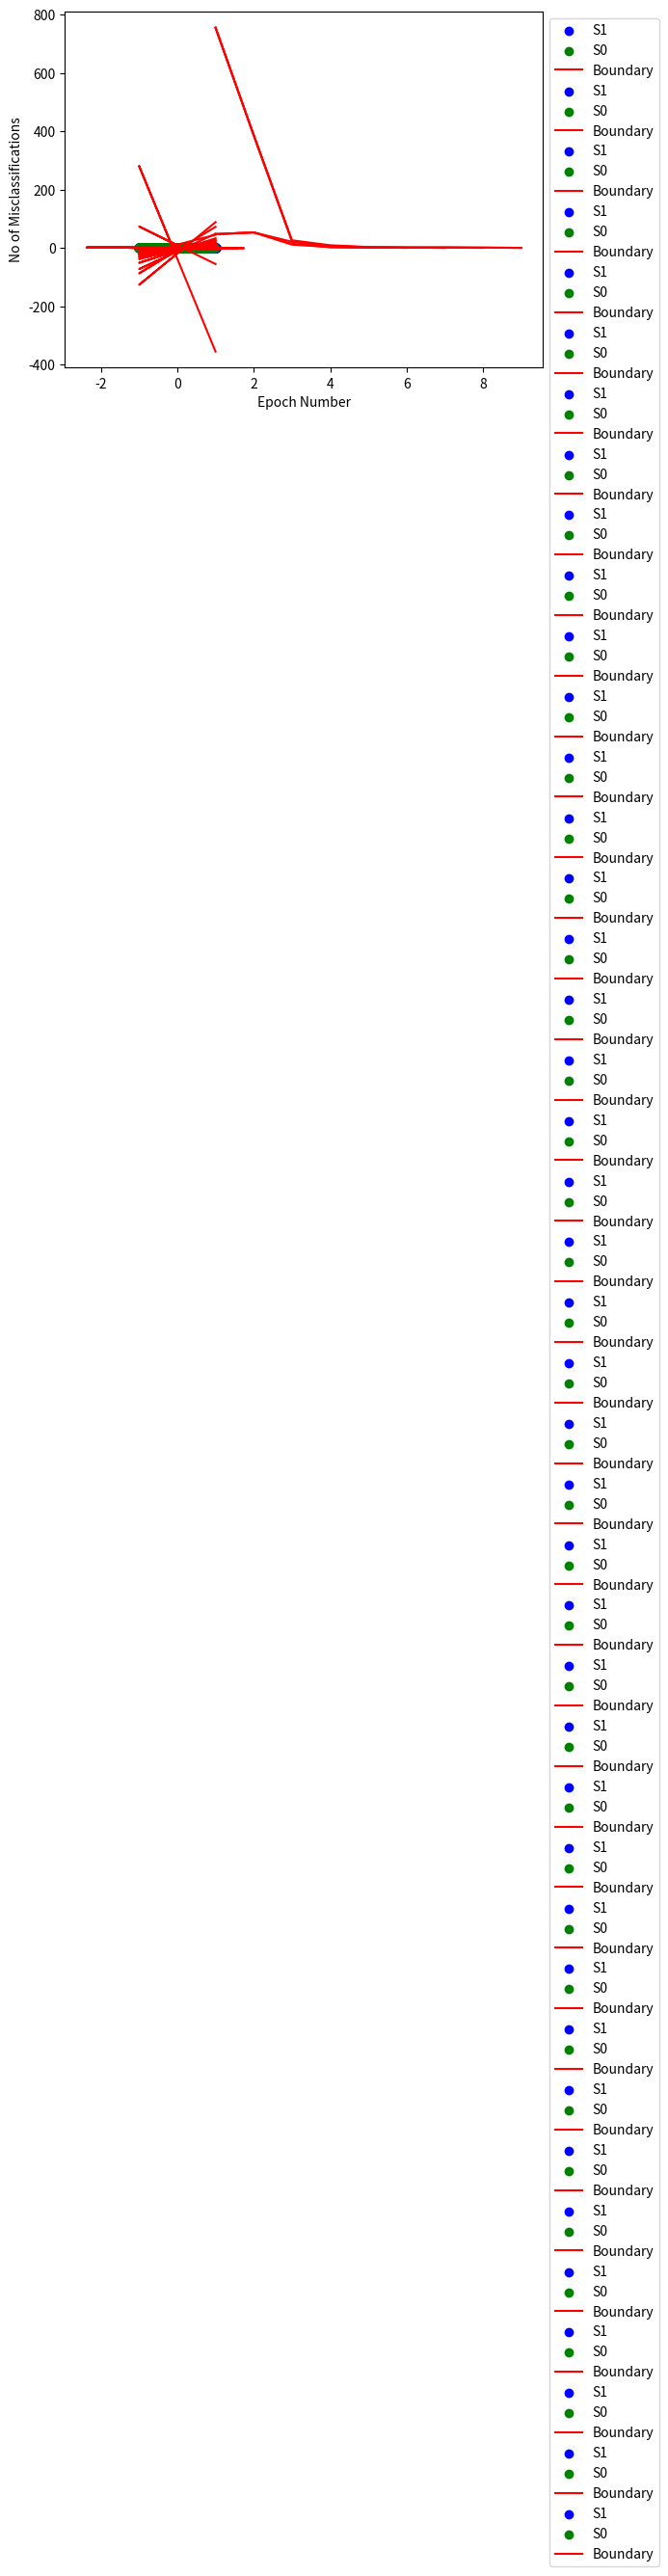

Reproduce this figure in Python.
# -*- coding: utf-8 -*-
"""
Created on Thu Sep 14 19:40:48 2017

[redacted]
"""

import random
import numpy
import matplotlib.pyplot as plt

def plotGraph(S0, S1, weights):
    w0 = weights[0]
    w1 = weights[1]
    w2 = weights[2]

    #Solving eqn w0+w1x1+w2x2 = 0
    #if x1 = 1
    p1 = [1]
    x2 = (-w0 - w1) / w2
    p1.append(x2)
    #if x2 = 1
    p2 = [1]
    x1 = (-w0 - w2) / w1
    p2.insert(0, x1)
    #if x1 = -1
    p3 = [-1]
    x2 = (-w0 + w1) / w2
    p3.append(x2)
    #if x2 = -1
    p4 = [-1]
    x1 = (-w0 + w2) / w1
    p4.insert(0, x1)
    
    data = numpy.array([p1,p2,p3,p4])
    k, l = data.T
    
    plt.ylabel('x2')
    plt.xlabel('x1')
    
    if(len(S1) != 0):
        data = numpy.array(S1)
        x, y = data.T
        plt.scatter(x,y,color='blue', label='S1')
    if(len(S0) != 0):
        data = numpy.array(S0)
        x, y = data.T
        plt.scatter(x,y,color='green', label='S0')
        
    plt.plot(k, l, color = 'red', label='Boundary')
    plt.legend(bbox_to_anchor=(1,1), loc='upper left')
    plt.show()
    
def plotEpochNumberVersusMisclassifications(epochCounts, misClassifications):
    plt.ylabel('No of Misclassifications')
    plt.xlabel('Epoch Number')
    plt.plot(epochCounts, misClassifications, color = 'red')
    plt.show()
    
def classify(S, w):
    set1 = []
    set0 = []
    count = 0
    weightsTranspose = w.transpose()
    for i in S:
        count += 1
        X = [1] + list(i)
        weightedSum = numpy.matmul(X, weightsTranspose)
        if(weightedSum >= 0):
            set1.append(list(i))
        elif(weightedSum < 0):
            set0.append(list(i))
    return set0, set1
    
def generateWeights():
    w0 = float("%.2f" % random.uniform(-1/4,1/4))
    w1 = float("%.2f" % random.uniform(-1,1))
    w2 = float("%.2f" % random.uniform(-1,1))
    weights = numpy.array([ float("%.2f" % elem) for elem in[w0, w1,w2]])
    print('Optimal Weights [w0, w1, w2] = ' , list(weights))
    return weights
    
def generateWeightsPrime():
    w0Prime = float("%.2f" % random.uniform(-1,1))
    w1Prime = float("%.2f" % random.uniform(-1,1))
    w2Prime = float("%.2f" % random.uniform(-1,1))
    weightsPrime = numpy.array([ float("%.2f" % elem) for elem in [w0Prime, w1Prime,w2Prime]])
    print('[W0\', W1\', W2\'] = ' , list(weightsPrime))
    return weightsPrime
    
def generateInputs(n):
    S = [] 
    for i in range(0,n):
        S.append([float("%.2f" % random.uniform(-1,1)), float("%.2f" % random.uniform(-1,1))])
    return S
    
def calculateMisclassifications(s, sPrime, desired, actual, w, trainingParameter):
    misClassifications = 0
    omega = w
    if(len(s) != 0):
        for i in s:
            if(i not in sPrime):
                X = [1] + i
                omega = numpy.array([ float("%.2f" % elem) for elem in list(numpy.array(w).transpose() + numpy.array(X).transpose() * (desired - actual) * trainingParameter)])
                misClassifications += 1
                w = omega
    return misClassifications, omega

def perceptronTrainingAlgorithm(S, S0, S1, weightsPrime, trainingParameter):
    epochCounts = []
    misClassifications = []
    S0Prime, S1Prime = classify(S, weightsPrime)
    s0Misclassifications, o = calculateMisclassifications(S0, S0Prime, 0, 1, numpy.array(weightsPrime), trainingParameter)
    s1Misclassifications, o = calculateMisclassifications(S1, S1Prime, 1, 0, numpy.array(o), trainingParameter)
    totalMisclassifications = s0Misclassifications + s1Misclassifications
    print('Number of Misclassifications using W\' (epoch 1): ' + str(totalMisclassifications))
    print('[W0\'\',W1\'\',W2\'\']', [ float("%.2f" % elem) for elem in list(o)])
    epochCounts.append(1)
    misClassifications.append(totalMisclassifications)
    
    epoch =2
    while(totalMisclassifications != 0):
        S0Prime = []
        S1Prime = []
        S0Prime, S1Prime = classify(S, o)
        s0Misclassifications, o = calculateMisclassifications(S0, S0Prime, 0, 1, numpy.array(o), trainingParameter)
        s1Misclassifications, o = calculateMisclassifications(S1, S1Prime, 1, 0, numpy.array(o), trainingParameter)
        totalMisclassifications = s0Misclassifications + s1Misclassifications
        epochCounts.append(epoch)
        misClassifications.append(totalMisclassifications)
        plotGraph(S0, S1, o)
        epoch += 1
    print("Number of Epochs: ", epoch - 1)
    print('Final Weights = ', [ float("%.2f" % elem) for elem in list(o)])
    plotEpochNumberVersusMisclassifications(epochCounts, misClassifications)    #Step k
    
def runProgramForInputN(n):
    S = [] 
    S0 = []
    S1 = []
    weights = generateWeights()   #Steps b,c,d

    S = generateInputs(n)          #Step f
    
    S0, S1 = classify(S, weights)  #Steps g,h      
    plotGraph(S0, S1, weights)     #Step i
    
    #Step j
    trainingParameter = 1
    weightsPrime = generateWeightsPrime()
    
    print('For trainingParameter = 1: ')
    perceptronTrainingAlgorithm(S, S0, S1, weightsPrime, trainingParameter)
    
    #Step l
    trainingParameter = 10
    print('For trainingParameter = 10: ')
    perceptronTrainingAlgorithm(S, S0, S1, weightsPrime, trainingParameter)
    
    #Step m
    trainingParameter = 0.1
    print('For trainingParameter = 0.1: ')
    perceptronTrainingAlgorithm(S, S0, S1, weightsPrime, trainingParameter)
            
    

n = 100
print("For N value = ", n)
runProgramForInputN(n)

#Step p
n = 1000
print("For N value = ", n)
runProgramForInputN(n)





    
